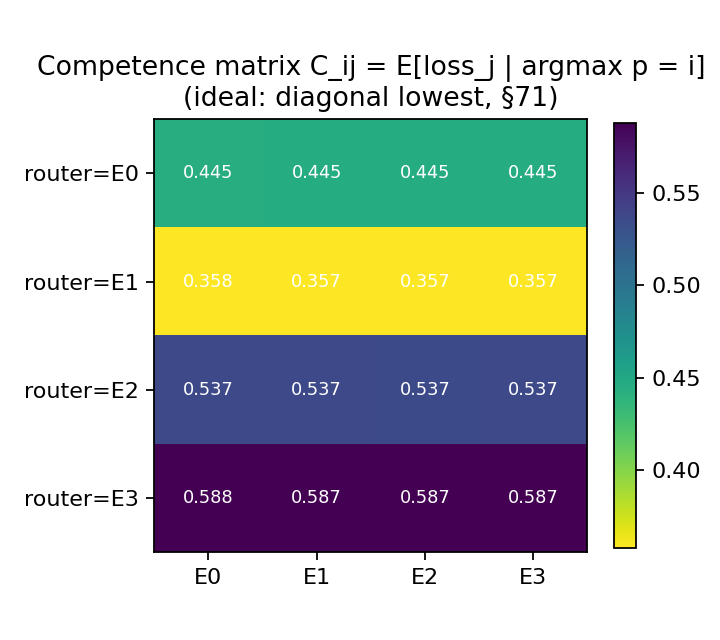

Source data for this figure (header and first rows):
router\loss, loss_e0, loss_e1, loss_e2, loss_e3, n_anchors
expert_0, 0.4447, 0.445, 0.4451, 0.445, 1789
expert_1, 0.3576, 0.3574, 0.3574, 0.3573, 1219
expert_2, 0.5371, 0.537, 0.5366, 0.5368, 531
expert_3, 0.5881, 0.5874, 0.5873, 0.5873, 286
